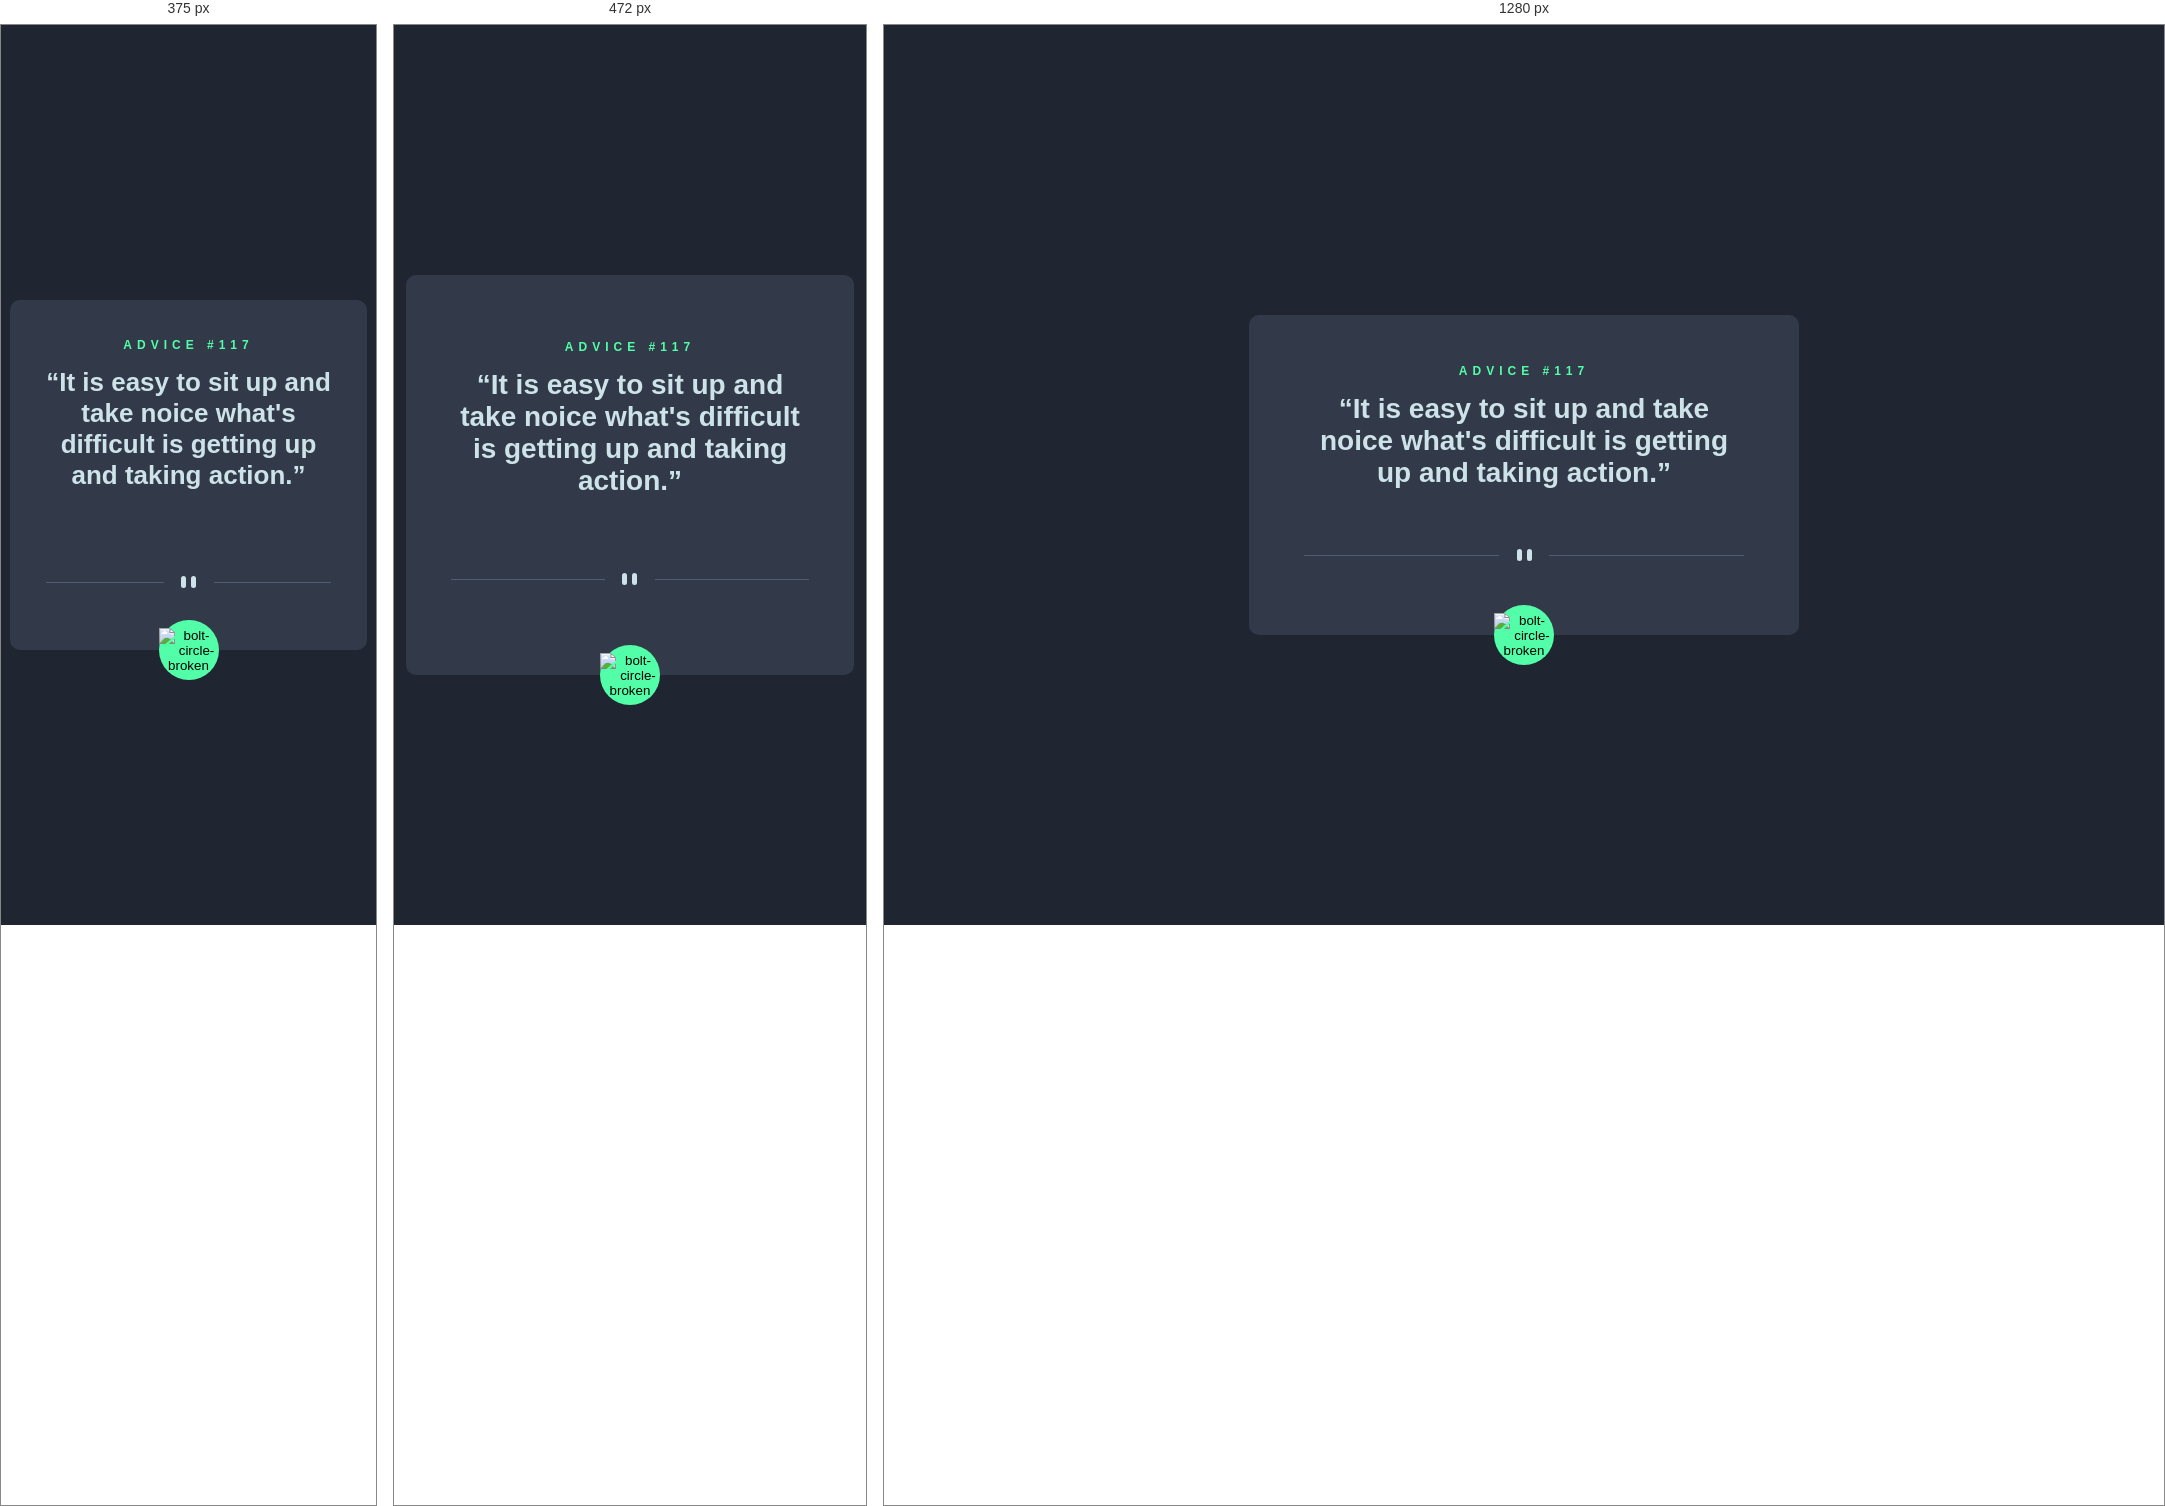
Rendered at 375 px, 472 px and 1280 px, left to right.

<!-- file: index.html -->
<!DOCTYPE html>
<html lang="fr">
<head>
  <meta charset="UTF-8">
  <meta name="viewport" content="width=device-width, initial-scale=1.0"> <!-- displays site properly based on user's device -->

  <link rel="icon" type="image/png" sizes="32x32" href="https://api.iconify.design/solar:smile-circle-broken.svg?color=%23fafeff">
  <title> Advice generator app</title>
  <link rel="stylesheet" href="style.css">
</head>
<body>
  <div class="container">
    <div id="box">
      <p id="advice">Advice #<span id="advice-number">117</span></p>
      <p id="text-advice">“It is easy to sit up and take noice what's difficult is getting up and taking action.”</p>
      <div class="bars">
        <div class="bar"></div>
        <div class="bar"></div>
      </div>
    </div>
    <button id="btn"><img src="https://api.iconify.design/solar:bolt-circle-broken.svg?color=%23191a1a" alt="bolt-circle-broken"></button>
  </div>
  <script src="./script.js"></script>
</body>
</html>

/* @media block from style.css */
@media (max-width:555px) {
    .container {
        width: 95%;
        height: 400px;
    }
}

/* @media block from style.css */
@media (max-width:390px) {
    #text-advice {
        font-size: 26px;
    }
    #box {
        height: 70%;
    }
    .container {
        height: 350px;
    }
}